9-way image classification set "finalDataset" from GitHub (Scharfdk/DeepLearning-Project); label vocabulary: beef, bird, bread, cheese, eggs, nuts, pasta, pork, sausage.

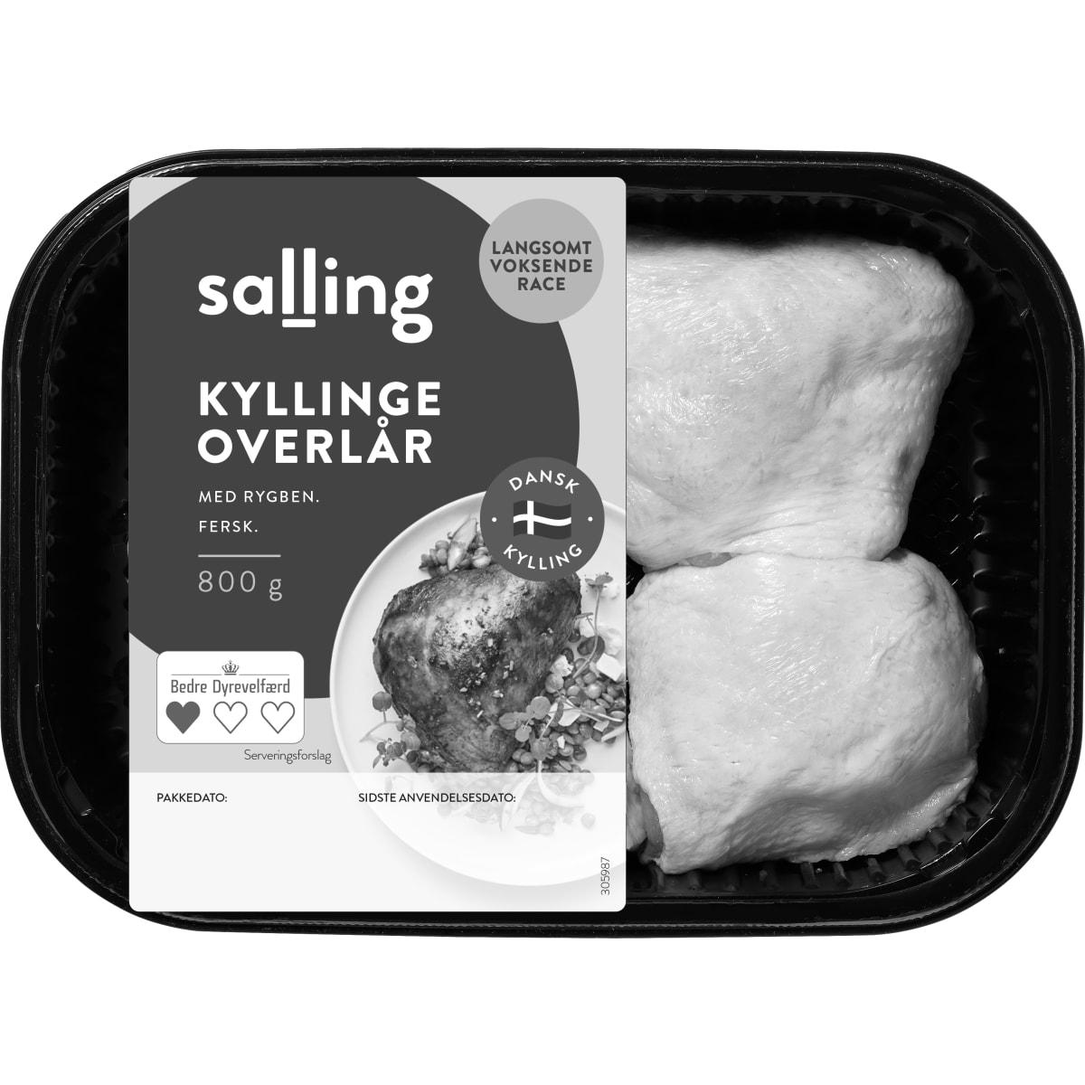
Label: bird

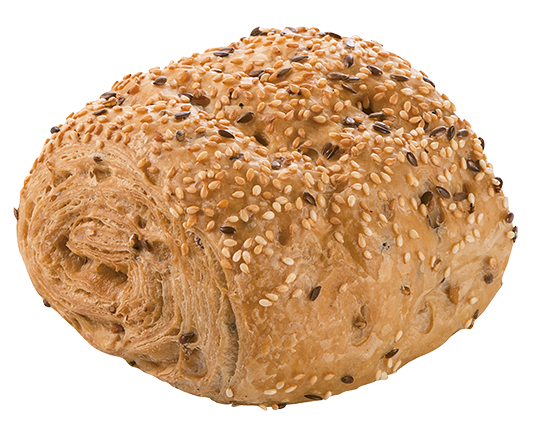
Label: bread

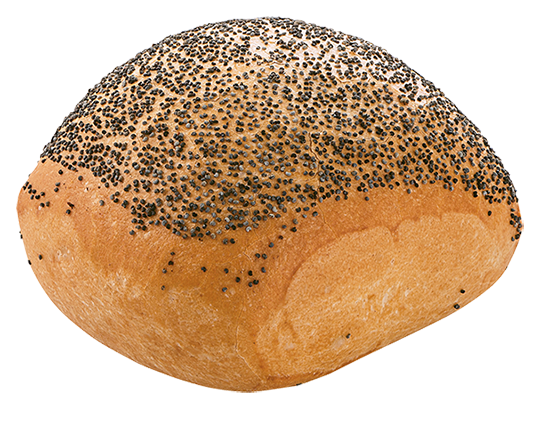
Label: bread

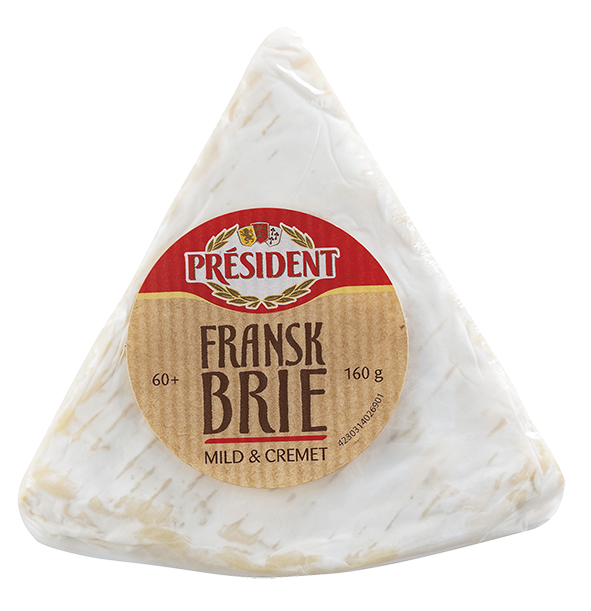
Label: cheese

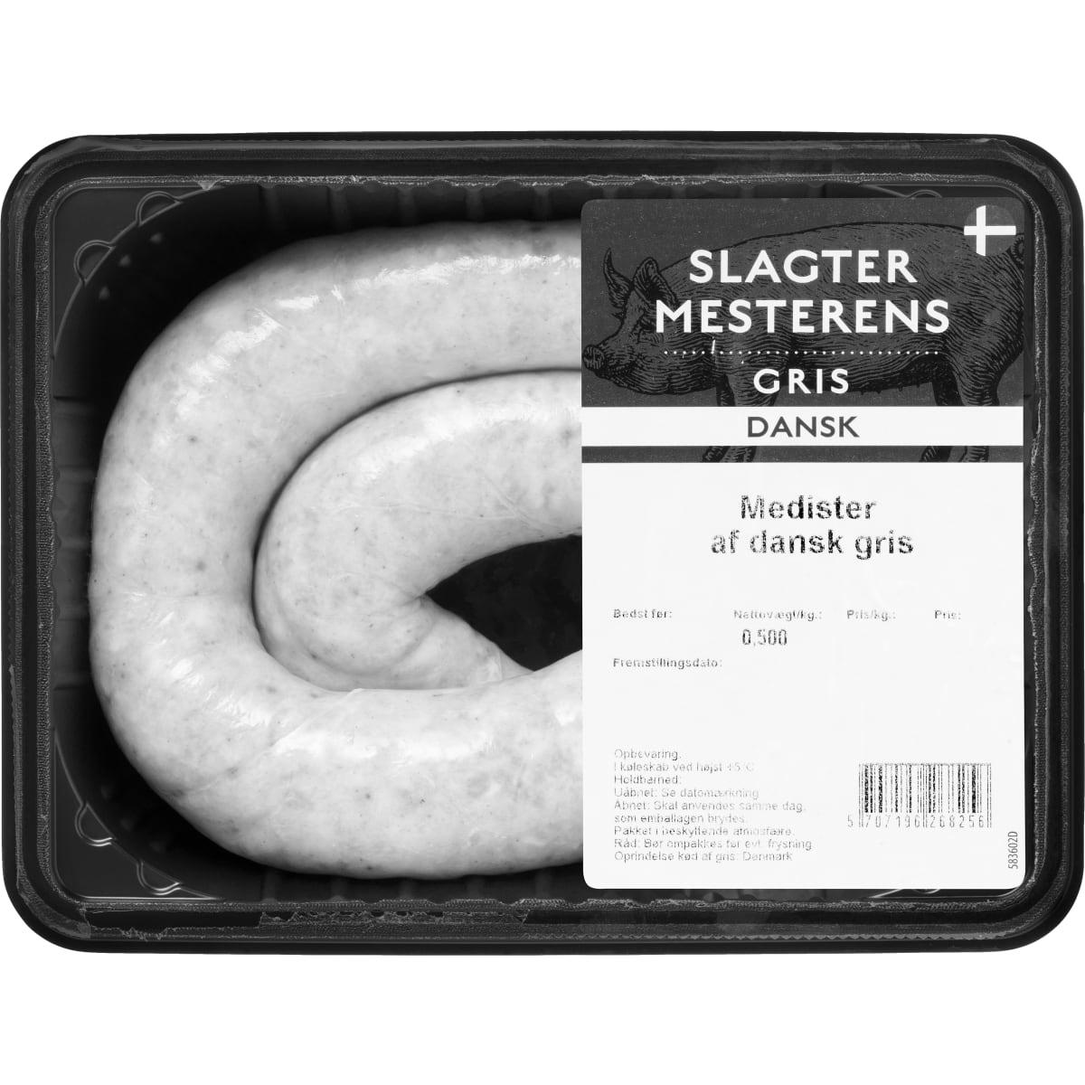
Label: pork

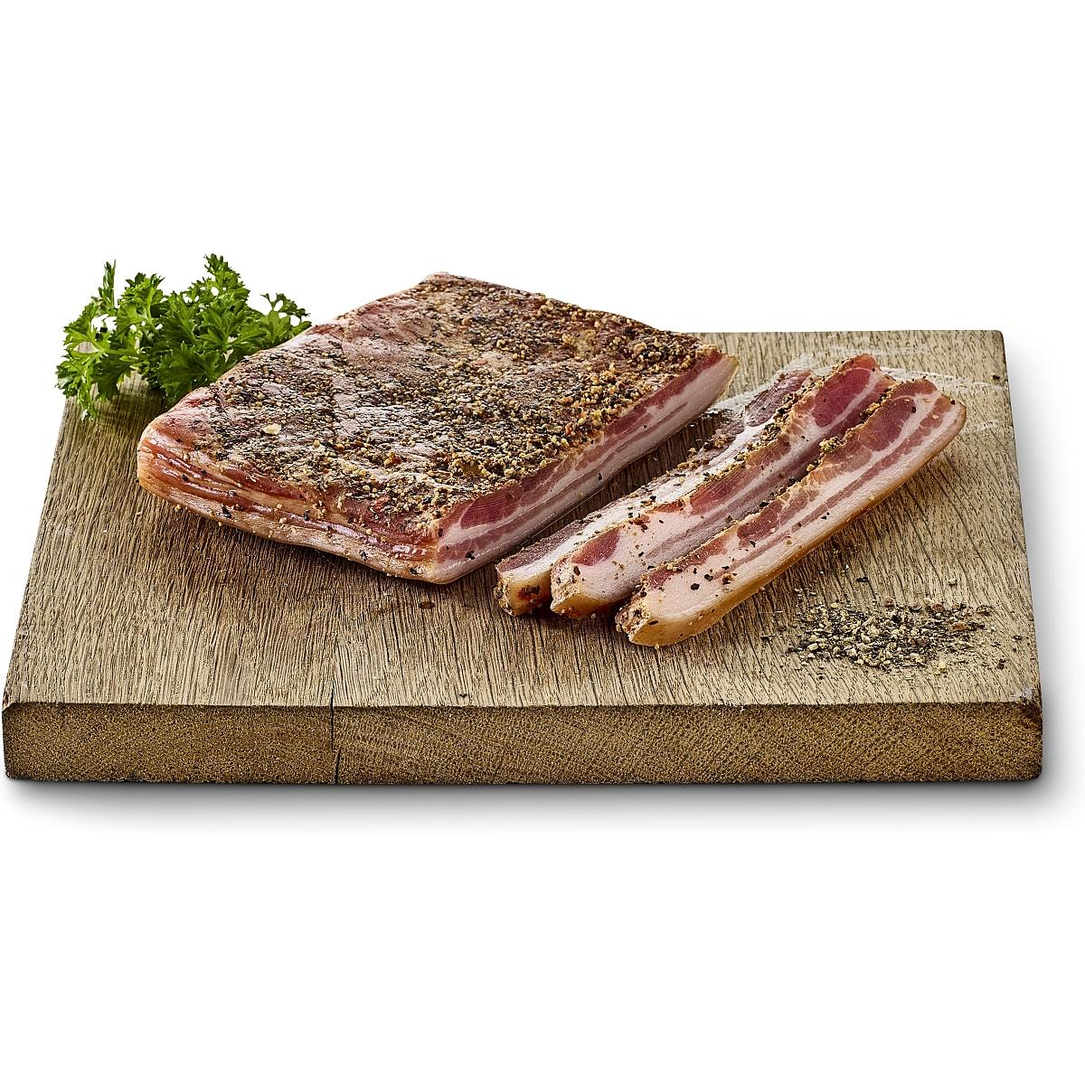
Label: pork
